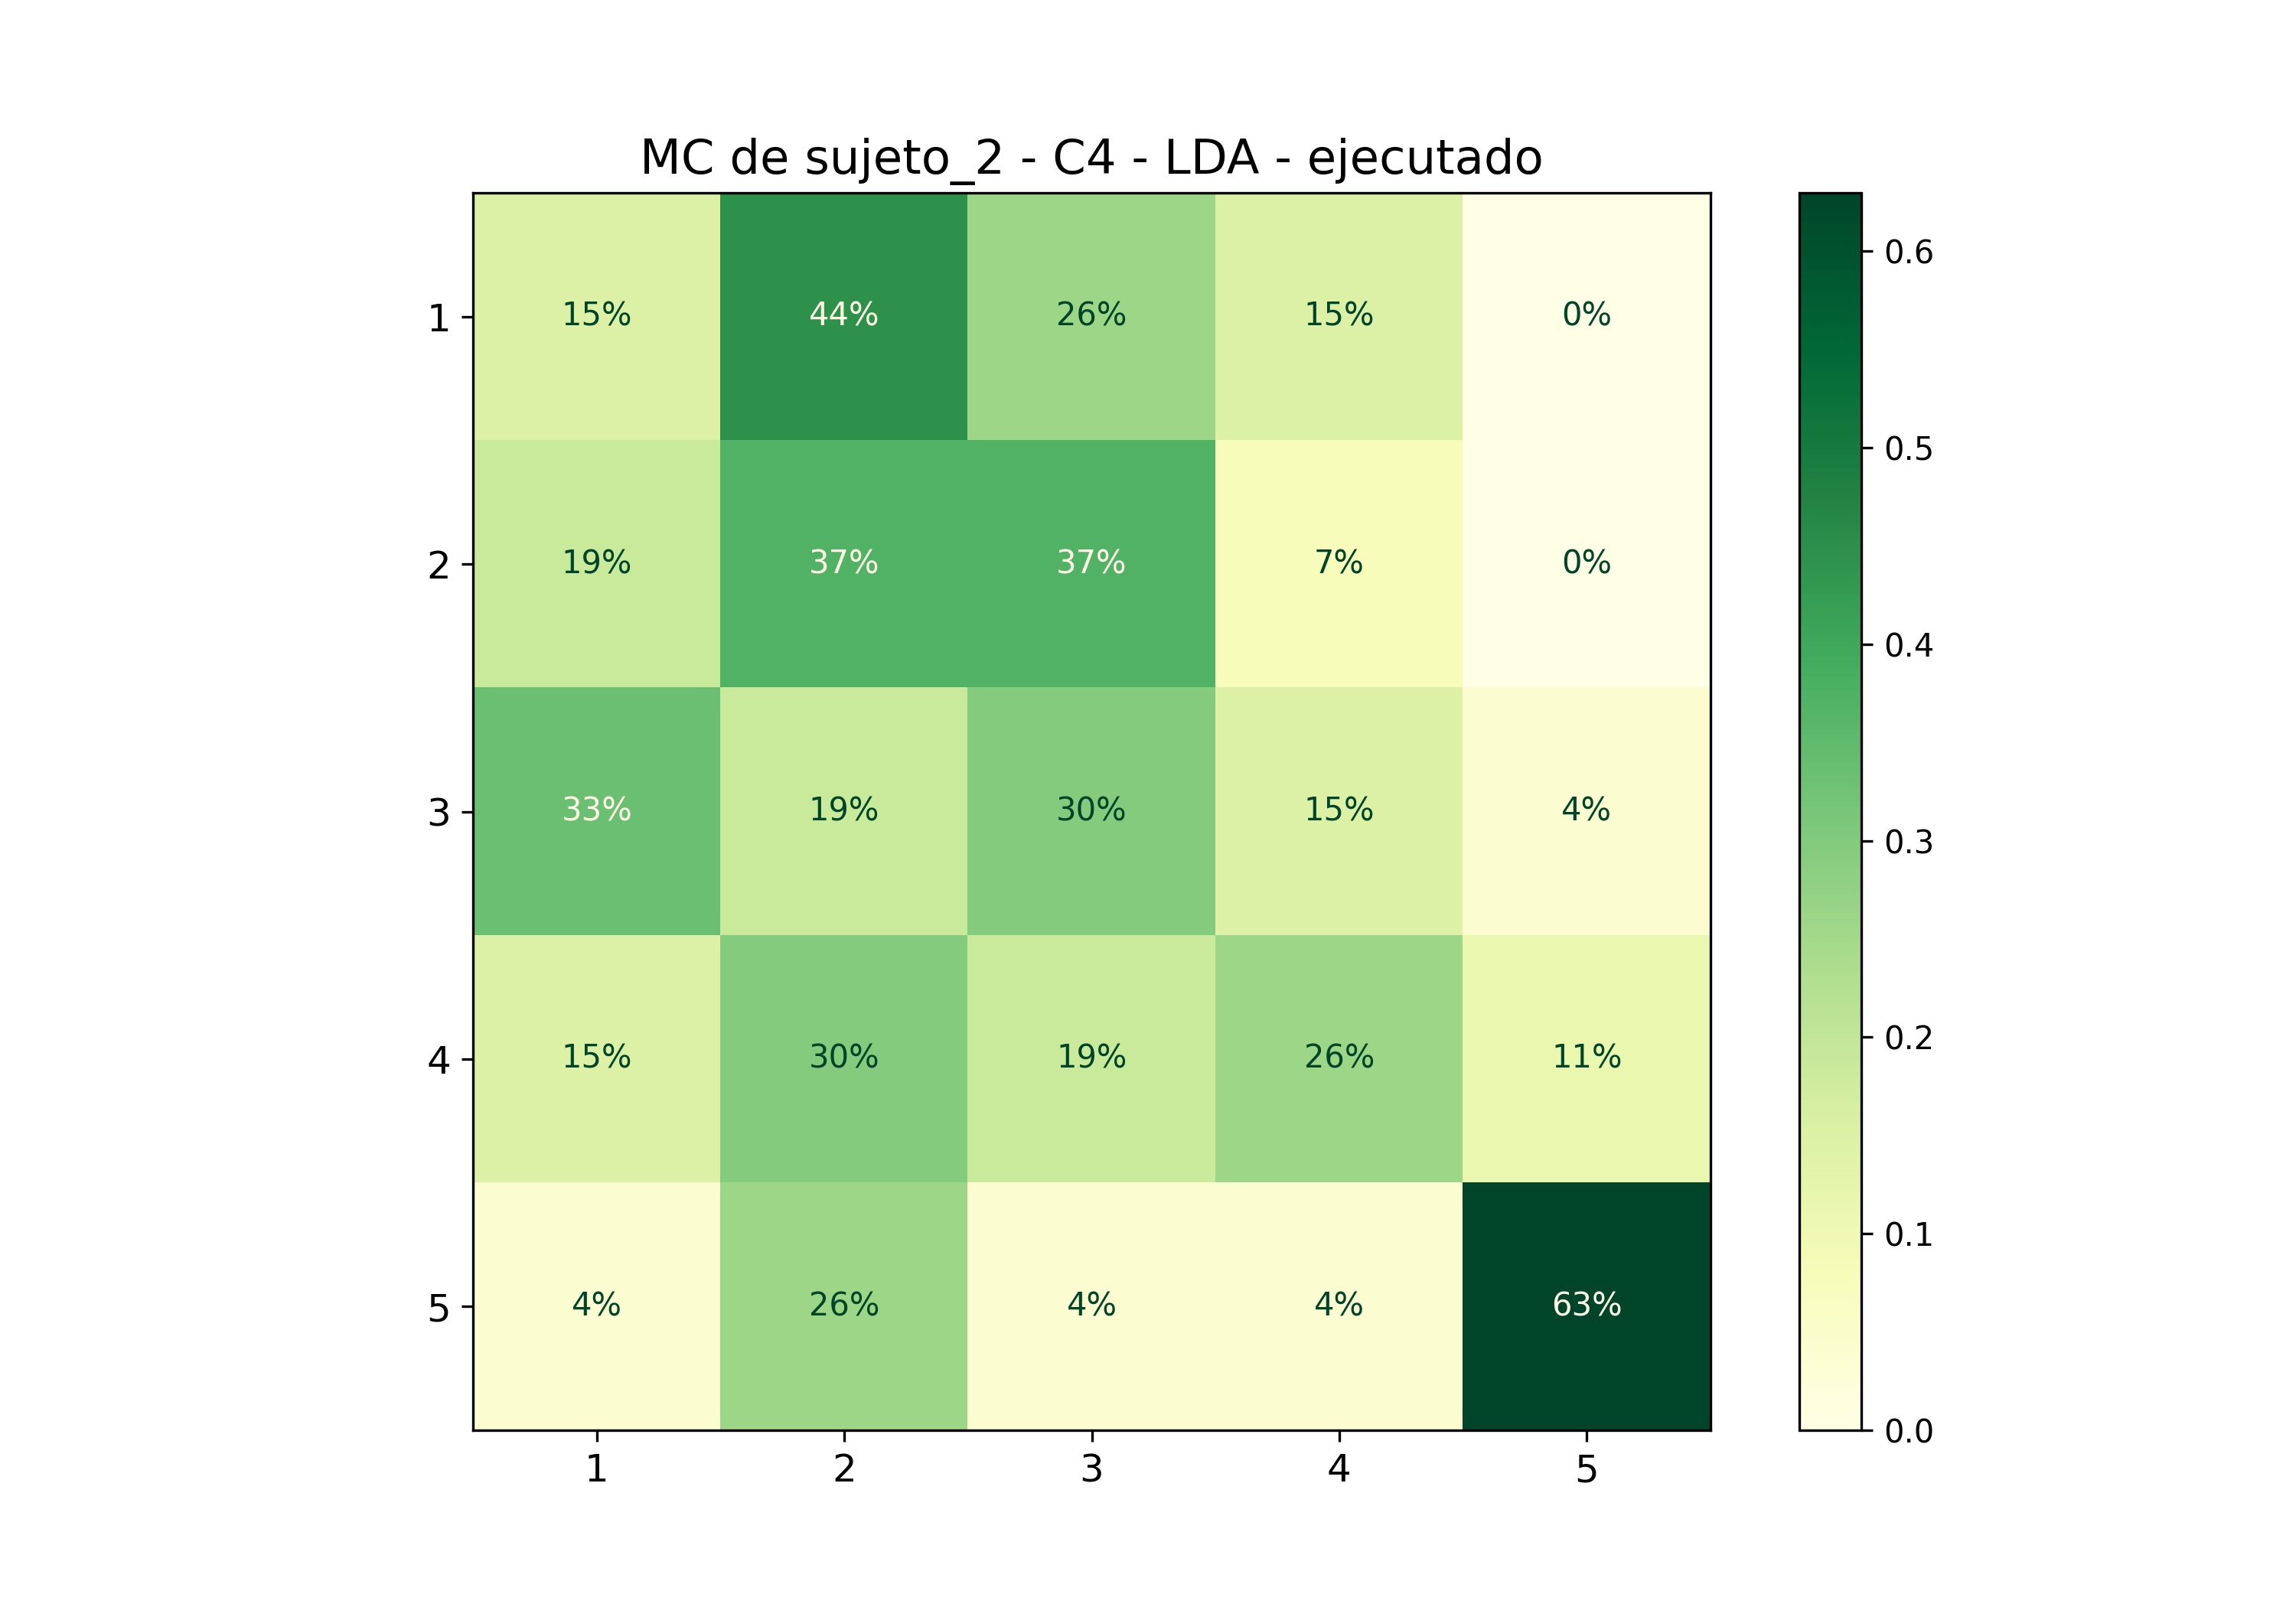

The data file committed next to this chart (first rows):
; 1; 2; 3; 4; 5
1; 0,14814814814814814; 0,4444444444444444; 0,25925925925925924; 0,14814814814814814; 0,0
2; 0,18518518518518517; 0,37037037037037035; 0,37037037037037035; 0,07407407407407407; 0,0
3; 0,3333333333333333; 0,18518518518518517; 0,2962962962962963; 0,14814814814814814; 0,037037037037037035
4; 0,14814814814814814; 0,2962962962962963; 0,18518518518518517; 0,25925925925925924; 0,1111111111111111
5; 0,037037037037037035; 0,25925925925925924; 0,037037037037037035; 0,037037037037037035; 0,6296296296296297
